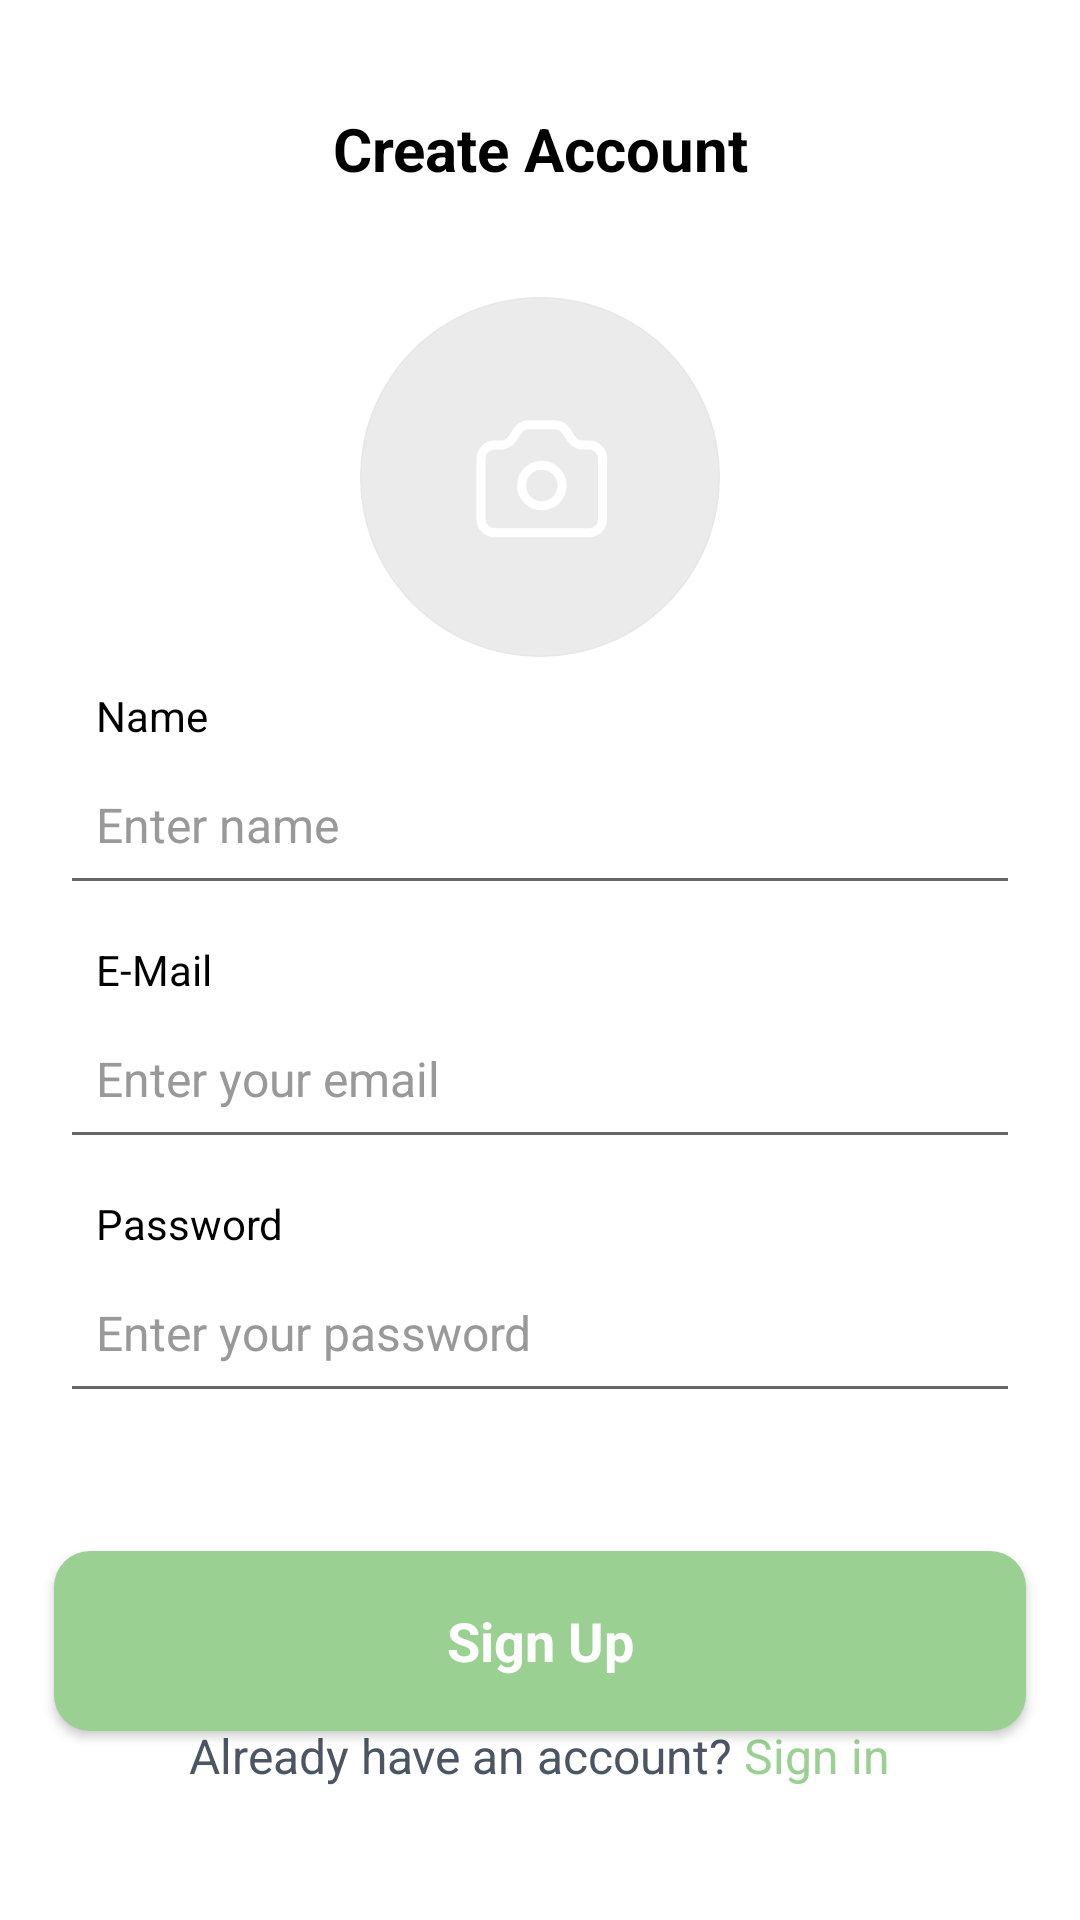

Produce the Android XML layout that renders to this screen, including the resource entries it uses.
<!-- AndroidManifest.xml: application theme Theme.ThePickers -->
<!-- res/layout/fragment_sign_up.xml -->
<?xml version="1.0" encoding="utf-8"?>
<androidx.constraintlayout.widget.ConstraintLayout xmlns:android="http://schemas.android.com/apk/res/android"
    android:layout_width="match_parent"
    android:layout_height="match_parent"
    xmlns:app="http://schemas.android.com/apk/res-auto"
    android:background="@color/white">

    <TextView
        android:id="@+id/tv_title"
        android:layout_width="match_parent"
        android:layout_height="wrap_content"
        android:text="Create Account"
        android:textAppearance="@style/TextAppearance.App.Pretendard.Bold"
        android:textSize="20sp"
        android:gravity="center"
        android:textColor="@color/black"
        android:padding="36dp"
        app:layout_constraintTop_toTopOf="parent"/>

    <LinearLayout
        android:id="@+id/layout_top"
        android:layout_width="match_parent"
        android:layout_height="wrap_content"
        android:orientation="vertical"
        android:paddingHorizontal="20dp"
        android:gravity="center"
        app:layout_constraintTop_toBottomOf="@id/tv_title">
        <ImageView
            android:id="@+id/iv_profile_img"
            android:layout_width="120dp"
            android:layout_height="120dp"
            android:src="@drawable/ic_edit_img"
            android:background="@drawable/ic_empty_profile"
            android:clipToOutline="true"
            android:scaleType="centerCrop"/>

        <TextView
            android:id="@+id/tv_name"
            android:layout_width="match_parent"
            android:layout_height="wrap_content"
            android:text="Name"
            android:textAppearance="@style/TextAppearance.App.Pretendard.Basic"
            android:textColor="@color/black"
            android:textSize="14sp"
            android:layout_marginTop="10dp"
            android:paddingHorizontal="12dp"/>
        <EditText
            android:id="@+id/et_input_name"
            android:layout_width="match_parent"
            android:layout_height="wrap_content"
            android:paddingVertical="16dp"
            android:paddingHorizontal="12dp"
            android:textSize="16sp"
            android:hint="Enter name"
            android:textColor="@color/black"
            android:textColorHint="@color/unselected_color"/>

    </LinearLayout>




    <LinearLayout
        android:id="@+id/layout_input"
        android:layout_width="match_parent"
        android:layout_height="wrap_content"
        android:orientation="vertical"
        android:layout_marginHorizontal="20dp"
        android:layout_marginTop="12dp"
        app:layout_constraintTop_toBottomOf="@id/layout_top">

        <TextView
            android:id="@+id/tv_email"
            android:layout_width="match_parent"
            android:layout_height="wrap_content"
            android:text="E-Mail"
            android:textAppearance="@style/TextAppearance.App.Pretendard.Basic"
            android:textColor="@color/black"
            android:textSize="14sp"
            android:paddingHorizontal="12dp" />
        <EditText
            android:id="@+id/et_input_email"
            android:layout_width="match_parent"
            android:layout_height="wrap_content"
            android:paddingVertical="16dp"
            android:paddingHorizontal="12dp"
            android:textSize="16sp"
            android:textColor="@color/black"
            android:hint="Enter your email"
            android:textColorHint="@color/unselected_color"/>

        <TextView
            android:id="@+id/tv_password"
            android:layout_width="match_parent"
            android:layout_height="wrap_content"
            android:text="Password"
            android:textAppearance="@style/TextAppearance.App.Pretendard.Basic"
            android:textColor="@color/black"
            android:textSize="14sp"
            android:paddingHorizontal="12dp"
            android:layout_marginTop="12dp"/>
        <EditText
            android:id="@+id/et_input_password"
            android:layout_width="match_parent"
            android:layout_height="wrap_content"
            android:paddingVertical="16dp"
            android:paddingHorizontal="12dp"
            android:textSize="16sp"
            android:textColor="@color/black"
            android:inputType="textPassword"
            android:hint="Enter your password"
            android:textColorHint="@color/unselected_color"/>
    </LinearLayout>

    <androidx.appcompat.widget.AppCompatButton
        android:id="@+id/btn_enter"
        android:layout_width="match_parent"
        android:layout_height="60dp"
        android:layout_marginHorizontal="18dp"
        android:layout_marginTop="46dp"
        android:text="Sign Up"
        android:textColor="@color/white"
        android:textAppearance="@style/TextAppearance.App.Pretendard.Bold"
        android:textSize="18sp"
        android:background="@drawable/custom_button"
        app:layout_constraintTop_toBottomOf="@id/layout_input"/>


    <LinearLayout
        android:layout_width="match_parent"
        android:layout_height="wrap_content"
        android:orientation="horizontal"
        android:gravity="center"
        android:layout_marginBottom="44dp"
        app:layout_constraintBottom_toBottomOf="parent">
         <TextView
             android:id="@+id/tv_info"
            android:layout_width="wrap_content"
            android:layout_height="wrap_content"
            android:text="Already have an account?"
            android:textSize="16sp"
             android:textAppearance="@style/TextAppearance.App.Pretendard.Basic"
            android:textColor="@color/text_sub"
             />
        <TextView
            android:id="@+id/tv_change_view"
            android:layout_width="wrap_content"
            android:layout_height="wrap_content"
            android:text="Sign in"
            android:layout_marginStart="4dp"
            android:textAppearance="@style/TextAppearance.App.Pretendard.Basic"
            android:textColor="@color/main_color"
            android:textSize="16sp"/>

    </LinearLayout>

</androidx.constraintlayout.widget.ConstraintLayout>
<!-- resources referenced by this layout -->
<resources>
  <color name="black">#FF000000</color>
  <color name="main_color">#9AD192</color>
  <color name="text_sub">#4B5563</color>
  <color name="unselected_color">#999999</color>
  <color name="white">#FFFFFFFF</color>
  <!-- drawable custom_button (drawable) -->
  <?xml version="1.0" encoding="utf-8"?>
  <selector xmlns:android="http://schemas.android.com/apk/res/android" >
      <item android:state_enabled="true">
          <shape android:shape="rectangle">
              <solid android:color="@color/main_color"/>
              <corners android:radius="12dp"/>
          </shape>
      </item>
      <item android:state_enabled="false" >
          <shape android:shape="rectangle">
              <solid android:color="@color/unselected_color"/>
              <corners android:radius="12dp"/>
          </shape>
      </item>
  </selector>
  <!-- drawable ic_edit_img (drawable) -->
  <vector xmlns:android="http://schemas.android.com/apk/res/android"
      android:width="120dp"
      android:height="120dp"
      android:viewportWidth="120"
      android:viewportHeight="120">
    <path
        android:pathData="M60,0C93.14,0 120,26.86 120,60C120,93.14 93.14,120 60,120C26.86,120 0,93.14 0,60C0,26.86 26.86,0 60,0Z"
        android:fillColor="#EBEBEB"/>
    <path
        android:strokeWidth="1"
        android:pathData="M60,0C93.14,0 120,26.86 120,60C120,93.14 93.14,120 60,120C26.86,120 0,93.14 0,60C0,26.86 26.86,0 60,0Z"
        android:fillColor="#00000000"
        android:strokeColor="#E5E7EB"/>
    <path
        android:pathData="M40.35,74.1V53.85C40.35,52.66 40.82,51.51 41.67,50.67C42.51,49.82 43.66,49.35 44.85,49.35H46.94C47.68,49.35 48.41,49.17 49.07,48.82C49.72,48.47 50.28,47.96 50.69,47.35L52.51,44.6C52.92,43.99 53.48,43.48 54.13,43.13C54.79,42.78 55.52,42.6 56.26,42.6H64.94C65.68,42.6 66.41,42.78 67.07,43.13C67.72,43.48 68.28,43.99 68.69,44.6L70.51,47.35C70.92,47.96 71.48,48.47 72.13,48.82C72.79,49.17 73.52,49.35 74.26,49.35H76.35C77.54,49.35 78.69,49.82 79.53,50.67C80.38,51.51 80.85,52.66 80.85,53.85V74.1C80.85,75.29 80.38,76.44 79.53,77.28C78.69,78.13 77.54,78.6 76.35,78.6H44.85C43.66,78.6 42.51,78.13 41.67,77.28C40.82,76.44 40.35,75.29 40.35,74.1Z"
        android:strokeLineJoin="round"
        android:strokeWidth="3"
        android:fillColor="#00000000"
        android:strokeColor="#ffffff"
        android:strokeLineCap="round"/>
    <path
        android:pathData="M60.6,69.6C64.33,69.6 67.35,66.58 67.35,62.85C67.35,59.12 64.33,56.1 60.6,56.1C56.87,56.1 53.85,59.12 53.85,62.85C53.85,66.58 56.87,69.6 60.6,69.6Z"
        android:strokeLineJoin="round"
        android:strokeWidth="3"
        android:fillColor="#00000000"
        android:strokeColor="#ffffff"
        android:strokeLineCap="round"/>
  </vector>
  <!-- drawable ic_empty_profile (drawable) -->
  <?xml version="1.0" encoding="utf-8"?>
  <shape xmlns:android="http://schemas.android.com/apk/res/android" android:shape="oval">
      <solid android:color="@color/sub_color"/>
  </shape>
  <style name="TextAppearance.App.Pretendard.Basic" parent="TextAppearance.AppCompat">
  
      </style>
  <style name="TextAppearance.App.Pretendard.Bold" parent="TextAppearance.AppCompat">
          <item name="android:textStyle">bold</item>
  
  
      </style>
  <style name="Theme.ThePickers" parent="Theme.MaterialComponents.DayNight.NoActionBar">
          
          <item name="colorPrimary">@color/purple_500</item>
          <item name="colorPrimaryVariant">@color/purple_700</item>
          <item name="colorOnPrimary">@color/white</item>
          
          <item name="colorSecondary">@color/teal_200</item>
          <item name="colorSecondaryVariant">@color/teal_700</item>
          <item name="colorOnSecondary">@color/black</item>
          
          <item name="android:statusBarColor">?attr/colorPrimaryVariant</item>
          
      </style>
  <color name="sub_color">#F6FDEE</color>
  <color name="purple_500">#FF6200EE</color>
  <color name="purple_700">#FF3700B3</color>
  <color name="teal_200">#FF03DAC5</color>
  <color name="teal_700">#FF018786</color>
</resources>
